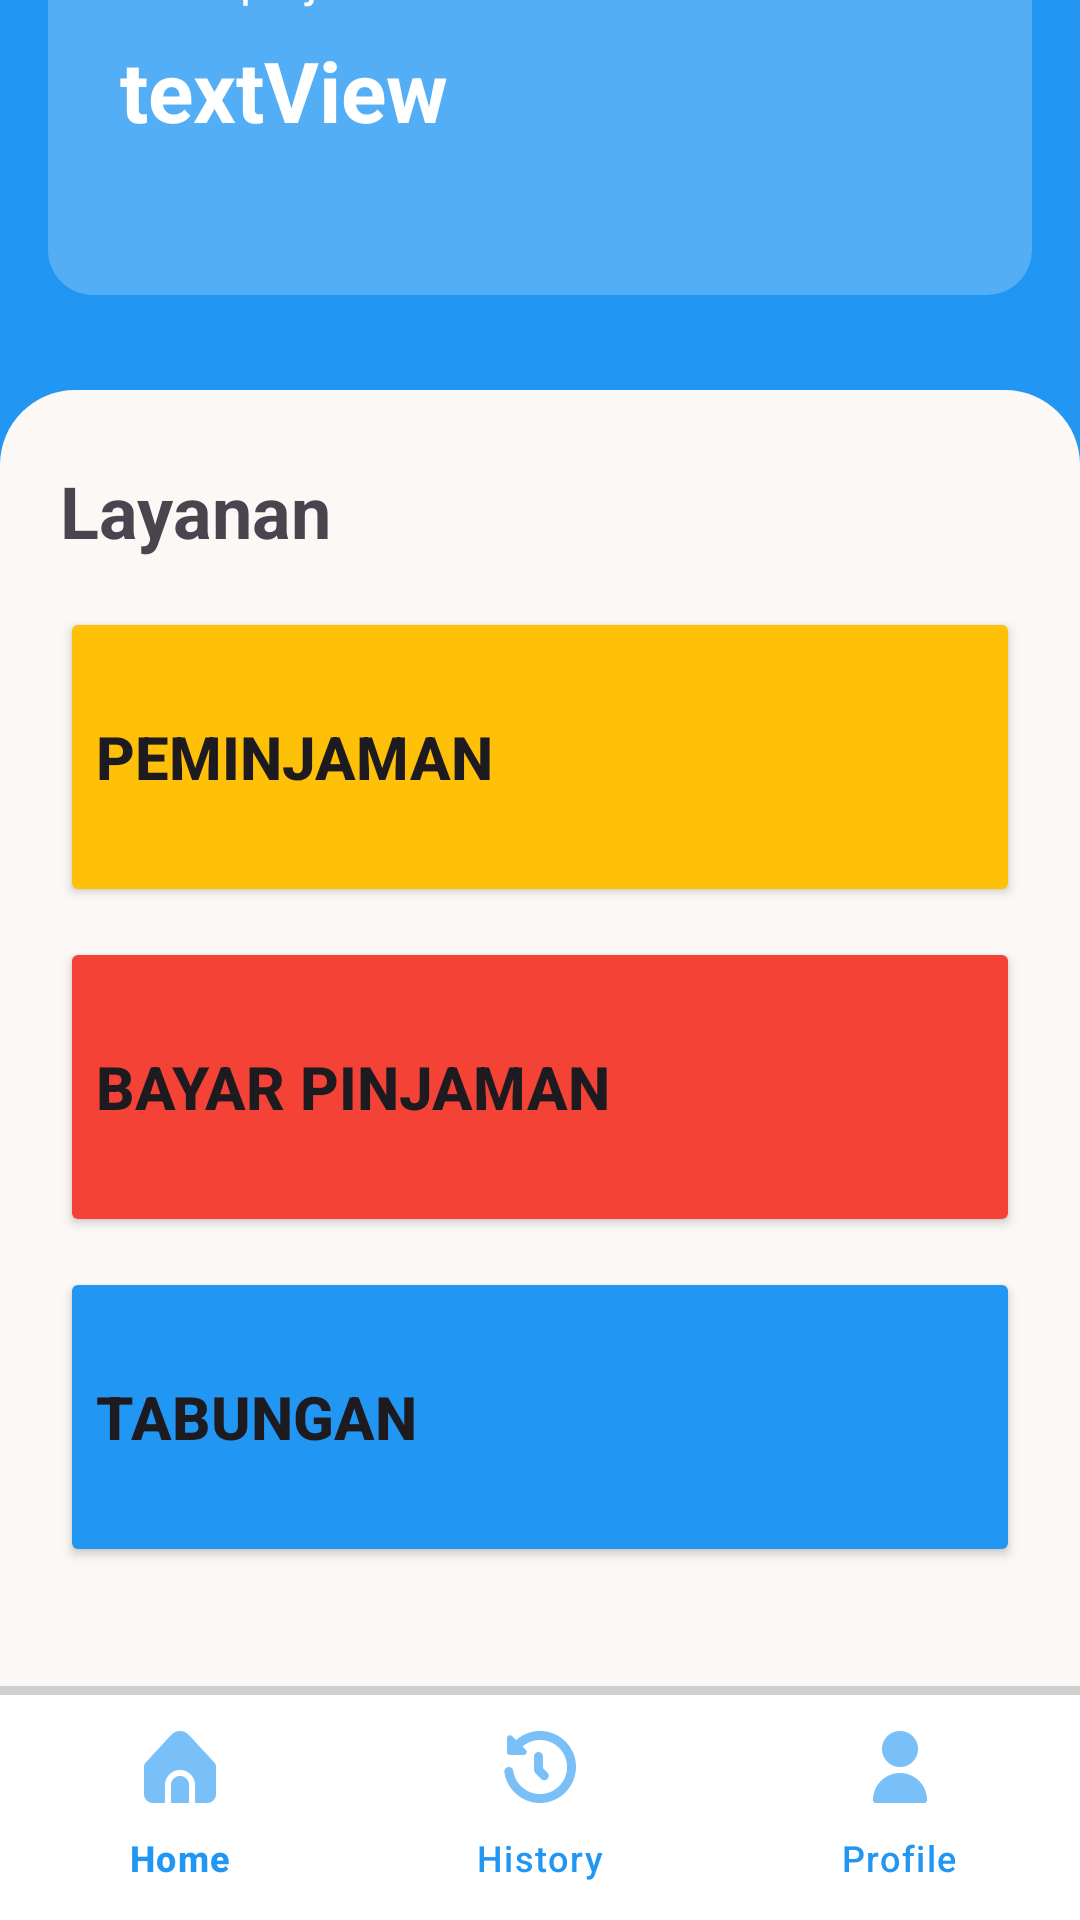

The Android layout XML behind this screen, and the referenced resources:
<!-- AndroidManifest.xml: activity theme HomeTheme -->
<!-- res/layout/activity_home_anggota.xml -->
<?xml version="1.0" encoding="utf-8"?>
<androidx.constraintlayout.widget.ConstraintLayout xmlns:android="http://schemas.android.com/apk/res/android"
    xmlns:app="http://schemas.android.com/apk/res-auto"
    xmlns:tools="http://schemas.android.com/tools"
    android:layout_width="match_parent"
    android:layout_height="match_parent"
    android:background="#2196F3"
    tools:context=".MainActivity">

    <ImageView
        android:id="@+id/imageView"
        android:layout_width="500dp"
        android:layout_height="320dp"
        app:layout_constraintEnd_toEndOf="parent"
        app:layout_constraintStart_toStartOf="parent"
        app:layout_constraintTop_toTopOf="parent"
        app:srcCompat="@drawable/background3" />

    <View
        android:id="@+id/view5"
        android:layout_width="0dp"
        android:layout_height="150dp"
        android:layout_marginStart="16dp"
        android:layout_marginEnd="16dp"
        android:layout_marginBottom="32dp"
        android:background="@drawable/rounded_plaintext"
        android:backgroundTint="#39FFFFFF"
        app:layout_constraintBottom_toTopOf="@+id/view3"
        app:layout_constraintEnd_toEndOf="parent"
        app:layout_constraintStart_toStartOf="parent" />

    <TextView
        android:id="@+id/txTotalPinjam"
        android:layout_width="wrap_content"
        android:layout_height="wrap_content"
        android:layout_marginStart="24dp"
        android:layout_marginTop="8dp"
        android:layout_marginBottom="16dp"
        android:text="textView"
        android:textColor="#FFFFFF"
        android:textSize="28sp"
        android:textStyle="bold"
        android:typeface="sans"
        app:layout_constraintBottom_toTopOf="@+id/view5"
        app:layout_constraintStart_toStartOf="@+id/view5"
        app:layout_constraintTop_toBottomOf="@+id/textView17" />

    <TextView
        android:id="@+id/textView60"
        android:layout_width="wrap_content"
        android:layout_height="wrap_content"
        android:text=" 👋🏻"
        android:textColor="#FFFFFF"
        android:textSize="24sp"
        android:textStyle="bold"
        app:layout_constraintBottom_toBottomOf="@+id/namaHomeAnggota"
        app:layout_constraintStart_toEndOf="@+id/namaHomeAnggota"
        app:layout_constraintTop_toTopOf="@+id/namaHomeAnggota" />

    <TextView
        android:id="@+id/textView17"
        android:layout_width="wrap_content"
        android:layout_height="wrap_content"
        android:layout_marginStart="24dp"
        android:text="Total pinjaman"
        android:textColor="#FFFFFF"
        android:textSize="16sp"
        android:typeface="sans"
        app:layout_constraintBottom_toTopOf="@+id/txTotalPinjam"
        app:layout_constraintStart_toStartOf="@+id/view5"
        app:layout_constraintTop_toBottomOf="@+id/view5" />

    <View
        android:id="@+id/view3"
        android:layout_width="0dp"
        android:layout_height="510dp"
        android:background="@drawable/rounded_background"
        android:backgroundTint="#FBF8F5"
        app:layout_constraintBottom_toBottomOf="parent"
        app:layout_constraintEnd_toEndOf="parent"
        app:layout_constraintHorizontal_bias="0.0"
        app:layout_constraintStart_toStartOf="parent" />

    <TextView
        android:id="@+id/textView3"
        android:layout_width="wrap_content"
        android:layout_height="wrap_content"
        android:layout_marginStart="20dp"
        android:layout_marginTop="24dp"
        android:text="Layanan"
        android:textSize="24sp"
        android:textStyle="bold"
        app:layout_constraintStart_toStartOf="parent"
        app:layout_constraintTop_toTopOf="@+id/view3" />

    <Button
        android:id="@+id/btnPinjam"
        android:layout_width="0dp"
        android:layout_height="100dp"
        android:layout_marginStart="20dp"
        android:layout_marginTop="16dp"
        android:layout_marginEnd="20dp"
        android:backgroundTint="#FFC107"
        android:gravity="left|center_vertical"
        android:text="Peminjaman"
        android:textSize="20sp"
        android:textStyle="bold"
        app:cornerRadius="15dp"
        app:layout_constraintEnd_toEndOf="parent"
        app:layout_constraintStart_toStartOf="parent"
        app:layout_constraintTop_toBottomOf="@+id/textView3" />

    <Button
        android:id="@+id/btnBayar"
        android:layout_width="0dp"
        android:layout_height="100dp"
        android:layout_marginStart="20dp"
        android:layout_marginTop="10dp"
        android:layout_marginEnd="20dp"
        android:backgroundTint="#F44336"
        android:gravity="left|center_vertical"
        android:text="Bayar Pinjaman"
        android:textSize="20sp"
        android:textStyle="bold"
        app:cornerRadius="15dp"
        app:layout_constraintEnd_toEndOf="parent"
        app:layout_constraintStart_toStartOf="parent"
        app:layout_constraintTop_toBottomOf="@+id/btnPinjam" />

    <Button
        android:id="@+id/btnSetoran"
        android:layout_width="0dp"
        android:layout_height="100dp"
        android:layout_marginStart="20dp"
        android:layout_marginTop="10dp"
        android:layout_marginEnd="20dp"
        android:backgroundTint="#2196F3"
        android:gravity="left|center_vertical"
        android:text="Tabungan"
        android:textSize="20sp"
        android:textStyle="bold"
        app:cornerRadius="15dp"
        app:layout_constraintEnd_toEndOf="parent"
        app:layout_constraintStart_toStartOf="parent"
        app:layout_constraintTop_toBottomOf="@+id/btnBayar" />

    <TextView
        android:id="@+id/namaHomeAnggota"
        android:layout_width="wrap_content"
        android:layout_height="wrap_content"
        android:layout_marginStart="16dp"
        android:layout_marginBottom="32dp"
        android:text="TextView"
        android:textColor="#FFFFFF"
        android:textSize="24sp"
        android:textStyle="bold"
        app:layout_constraintBottom_toTopOf="@+id/view5"
        app:layout_constraintStart_toStartOf="parent" />

    <FrameLayout
        android:id="@+id/frameLayout"
        android:layout_width="0dp"
        android:layout_height="0dp"
        app:layout_constraintBottom_toTopOf="@+id/view6"
        app:layout_constraintEnd_toEndOf="parent"
        app:layout_constraintHorizontal_bias="0.0"
        app:layout_constraintStart_toStartOf="parent"
        app:layout_constraintTop_toTopOf="@+id/imageView">

    </FrameLayout>

    <View
        android:id="@+id/view6"
        android:layout_width="0dp"
        android:layout_height="3dp"
        android:background="#CFCFCF"
        app:layout_constraintBottom_toTopOf="@+id/navBawah"
        app:layout_constraintEnd_toEndOf="parent"
        app:layout_constraintStart_toStartOf="parent" />

    <com.google.android.material.bottomnavigation.BottomNavigationView
        android:id="@+id/navBawah"
        android:layout_width="match_parent"
        android:layout_height="75dp"
        android:background="@color/white"
        app:elevation="8dp"
        app:itemBackground="@color/white"
        app:itemIconTint="@color/blue"
        app:itemTextColor="#2196F3"
        app:layout_constraintBottom_toBottomOf="parent"
        app:layout_constraintEnd_toEndOf="parent"
        app:layout_constraintStart_toStartOf="parent"
        app:menu="@menu/nav_menu" />

</androidx.constraintlayout.widget.ConstraintLayout>
<!-- resources referenced by this layout -->
<resources>
  <color name="blue">#2196F3</color>
  <color name="white">#FFFFFFFF</color>
  <!-- drawable rounded_background (drawable) -->
  <?xml version="1.0" encoding="utf-8"?>
  <shape xmlns:android="http://schemas.android.com/apk/res/android"
      android:shape="rectangle">
      <corners
          android:topLeftRadius="25dp"
          android:topRightRadius="25dp"/>
      <solid android:color="#FFFFFF" />
  </shape>
  <!-- drawable rounded_plaintext (drawable) -->
  <?xml version="1.0" encoding="utf-8"?>
  <shape xmlns:android="http://schemas.android.com/apk/res/android"
      android:shape="rectangle">
      <corners android:radius="15dp" />
  
      
  </shape>
  <style name="HomeTheme" parent="Theme.Material3.Light.NoActionBar">
          <item name="android:statusBarColor">@color/gray2</item>
      </style>
  <color name="gray2">#1A1A1A</color>
</resources>
